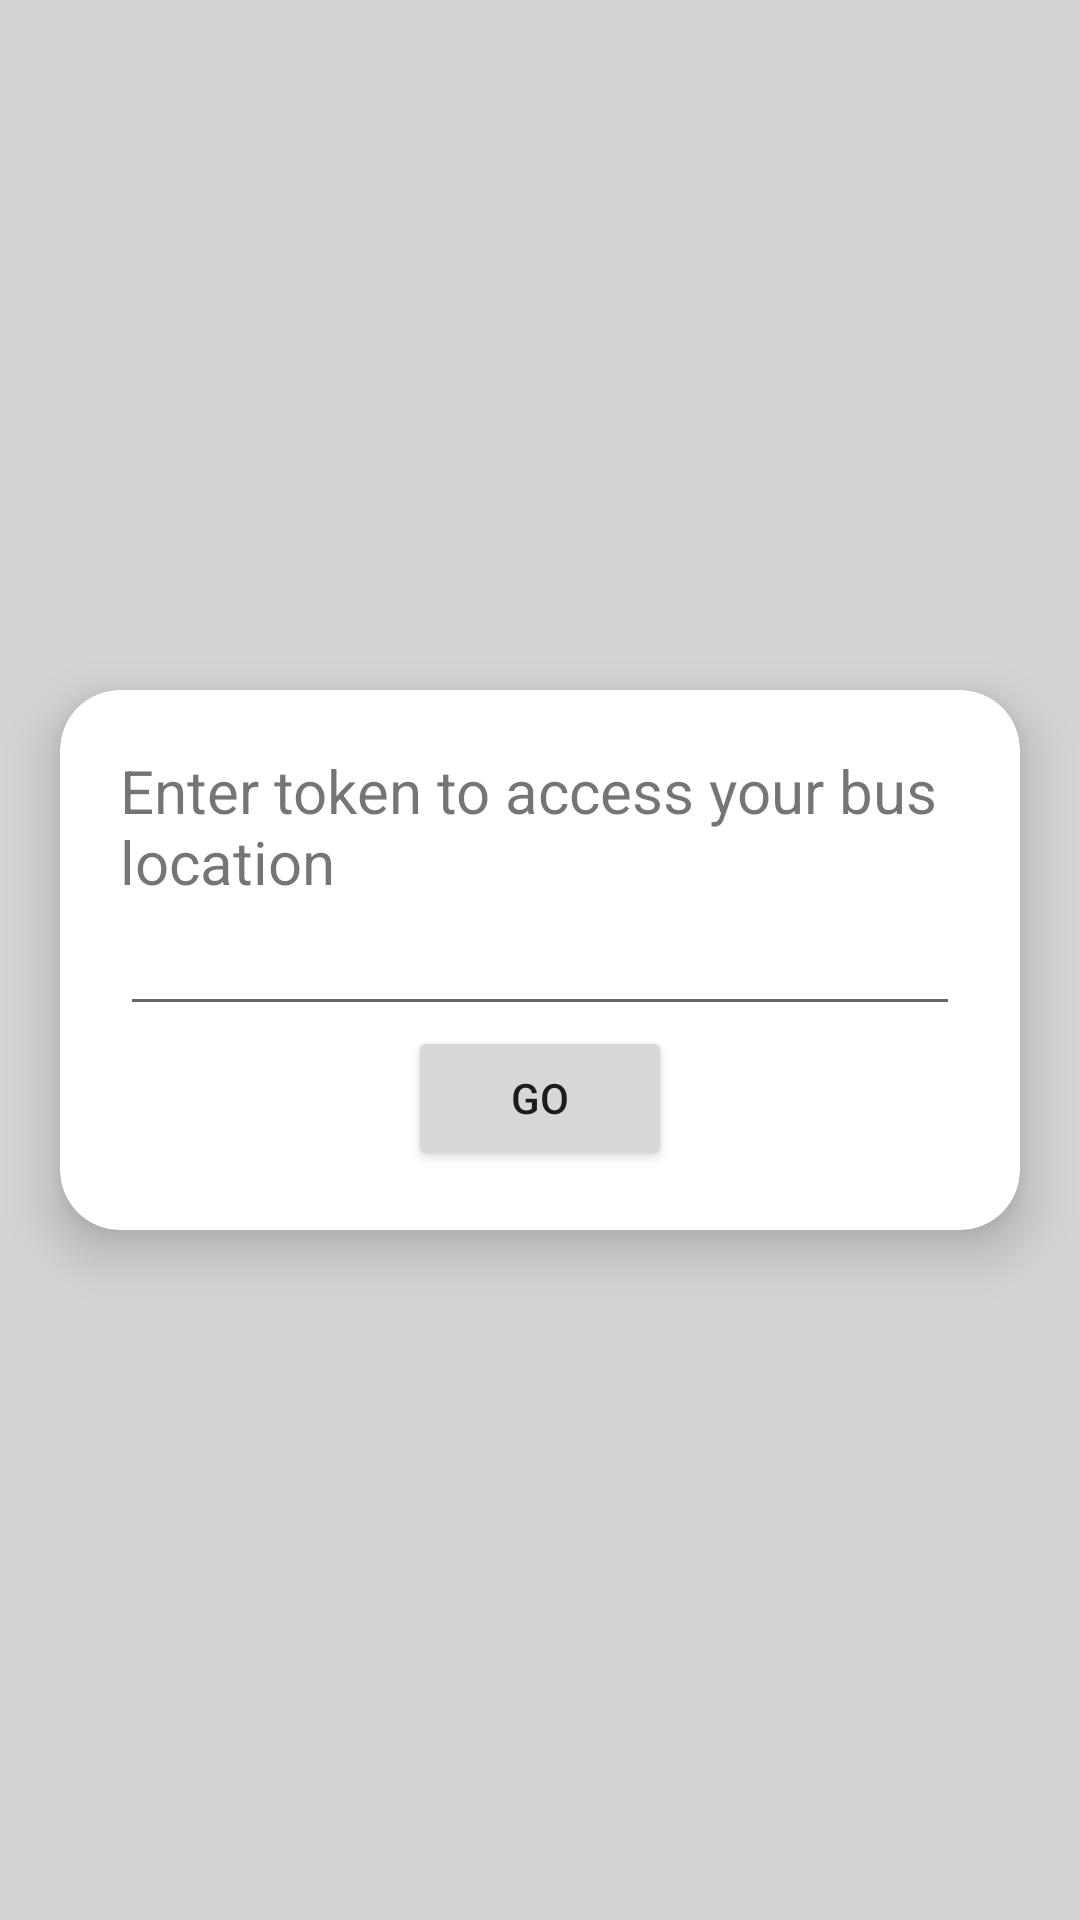

Reconstruct the res/layout file that produces this screen, plus the resources it refers to.
<!-- AndroidManifest.xml: application theme Theme.SR -->
<!-- res/layout/activity_trans_activity.xml -->
<?xml version="1.0" encoding="utf-8"?>
<LinearLayout xmlns:android="http://schemas.android.com/apk/res/android"
    xmlns:app="http://schemas.android.com/apk/res-auto"
    xmlns:tools="http://schemas.android.com/tools"
    android:layout_width="match_parent"
    android:layout_height="match_parent"
    android:background="#d3d3d3"
    tools:context=".Trans_activity">

        <androidx.cardview.widget.CardView
            android:layout_width="wrap_content"
            android:layout_height="wrap_content"
            android:layout_gravity="center"
            app:cardCornerRadius="20sp"
            app:cardElevation="10sp"
            android:layout_margin="20sp">
            <LinearLayout
                android:layout_width="match_parent"
                android:layout_height="wrap_content"
                android:layout_margin="20sp"
                android:orientation="vertical">
                <TextView
                    android:id="@+id/textView24"
                    android:layout_width="wrap_content"
                    android:layout_height="wrap_content"
                    android:text="Enter token to access your bus location"
                    android:textSize="20sp" />

                <EditText
                    android:id="@+id/editTextNumber_token"
                    android:layout_width="match_parent"
                    android:layout_height="wrap_content"
                    android:inputType="number" />

                <Button
                    android:id="@+id/button_token"
                    android:layout_width="wrap_content"
                    android:layout_height="wrap_content"
                    android:layout_gravity="center_horizontal"
                    android:text="GO" />

            </LinearLayout>
        </androidx.cardview.widget.CardView>
</LinearLayout>
<!-- resources referenced by this layout -->
<resources>
  <style name="Theme.SR" parent="Theme.MaterialComponents.DayNight.DarkActionBar">
          
          <item name="colorPrimary">@color/purple_500</item>
          <item name="colorPrimaryVariant">@color/purple_700</item>
          <item name="colorOnPrimary">@color/white</item>
          
          <item name="colorSecondary">@color/teal_200</item>
          <item name="colorSecondaryVariant">@color/teal_700</item>
          <item name="colorOnSecondary">@color/black</item>
          
          <item name="android:statusBarColor" tools:targetApi="l">?attr/colorPrimaryVariant</item>
          
      </style>
  <color name="purple_500">#448AFF</color>
  <color name="purple_700">#1976D2</color>
  <color name="white">#FFFFFFFF</color>
  <color name="teal_200">#00BCD4</color>
  <color name="teal_700">#009688</color>
  <color name="black">#212121</color>
</resources>
